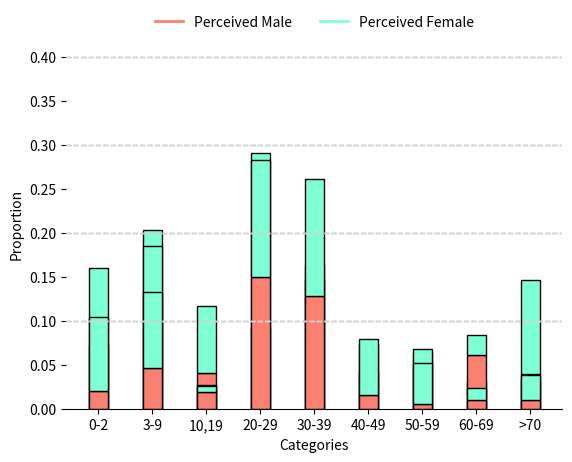

Here is the Python script that generated this plot:
import matplotlib.pyplot as plt
import numpy as np

def plot(categories, values_mal, values_fem, ti):
    bar_width = 0.35  # Width of each bar
    bar_positions = np.arange(len(categories))

    # Plot the bars and horizontal lines
    plt.bar(bar_positions, values_mal, width=bar_width, label='Perceived Male', color='salmon', edgecolor='black')
    plt.bar(bar_positions, values_fem, width=bar_width, label='Perceived Female', color='aquamarine', edgecolor='black', bottom=values_mal)

    for y in [0.1, 0.2, 0.3, 0.4]:
        plt.axhline(y, color='lightgray', linestyle='--', linewidth=1)

    # Get the current axes
    ax = plt.gca()

    # Remove spines
    ax.spines['right'].set_visible(False)
    ax.spines['left'].set_visible(False)
    #ax.spines['bottom'].set_visible(False)
    ax.spines['top'].set_visible(False)

    plt.xticks(bar_positions, categories)  # Set x-label positions

    # Create proxy artists for the legend
    line1 = plt.Line2D([0], [0], color='salmon', linewidth=2)
    line2 = plt.Line2D([0], [0], color='aquamarine', linewidth=2)
    line3 = plt.Line2D([0], [0], color='lightgray', linestyle='--', linewidth=2)

    # Add the legend
    plt.legend([line1, line2], ['Perceived Male', 'Perceived Female'], bbox_to_anchor=[0.5, 1.1], loc='upper center', ncol=2, frameon=False)

    titlee = str(ti) + '.png'
    plt.xlabel('Categories')
    plt.ylabel('Proportion')
    plt.savefig(titlee)



# Data
categoriesa = ['0-2', '3-9', '10,19', '20-29', '30-39', '40-49', '50-59', '60-69', '>70']
categoriesb = ['Type 1', 'Type 2', 'Type 3', 'Type 4', 'Type 5', 'Type 6']

#Fig 6a
values_mal = [0.04729510851959832, 0.09944930353093619,
 0.04081632653061224,
 0.1629413670229997,
 0.04956268221574344,
 0.018140589569160998,
 0.043731778425655975,
 0.02040816326530612,
 0.03045027534823453]
values_fem = [0.025267249757045675,
 0.10398445092322643,
 0.07580174927113703,
 0.1279559442824749,
 0.09653385163589245,
 0.024619371558147068,
 0.019760285066407514,
 0.01101392938127632,
 0.0022675736961451248]
titlee = "Fig_6a"
plot(categories=categoriesa, values_mal=values_mal, values_fem=values_fem, ti=titlee)

#Fig 6b
values_mal = []
values_fem = []
titlee = "Fig_6b"


#Fig Nanny a
values_mal = [0.06294536817102138,
 0.07586104513064133,
 0.01618171021377672,
 0.03369952494061758,
 0.10911520190023753,
 0.05329572446555819,
 0.042161520190023755,
 0.06116389548693587,
 0.03963776722090261]
values_fem = [0.09664489311163896,
 0.10941211401425179,
 0.010540380047505939,
 0.058788598574821854,
 0.05463182897862233,
 0.020635391923990498,
 0.026128266033254157,
 0.023010688836104513,
 0.10614608076009502]
titlee = "Fig_Nannya"
plot(categories=categoriesa, values_mal=values_mal, values_fem=values_fem, ti=titlee)


#Fig Nannyb
values_mal = []
values_fem = []
titlee = "Fig_Nannyb"


#Fig Plumbera
values_mal=[0.019864626250735727,
 0.04649793996468511,
 0.01912889935256033,
 0.15023543260741612,
 0.1281636256621542,
 0.015891701000588582,
 0.005738669805768099,
 0.010153031194820483,
 0.010005885815185403]
values_fem = [0.08402001177163038,
 0.0866686286050618,
 0.007062978222483814,
 0.1325779870512066,
 0.13301942319011184,
 0.062978222483814,
 0.04620364920541495,
 0.013390229546792231,
 0.028399058269570336]
titlee = "Fig_Plumbera"
plot(categories=categoriesa, values_mal=values_mal, values_fem=values_fem, ti=titlee)


#Fig Plumberb
values_mal = []
values_fem = []
titlee = "Fig_Plumberb"